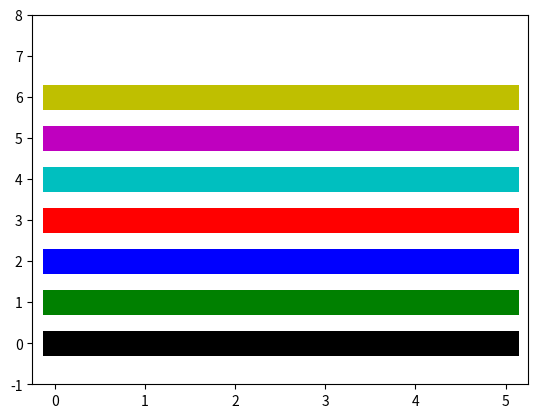

Write the Python code that produced this figure.
import numpy as np
from matplotlib import pyplot as plt

plt.rcParams["pdf.fonttype"] = 42

colors = np.array(["k", "g", "b", "r", "c", "m", "y", "w"])
x = np.linspace(0, 5, 1000)
y = np.ones(1000)

for i in range(len(colors)):
    plt.plot(x, i*y, colors[i], linewidth=18)

plt.ylim([-1, 8])
plt.savefig(
    "colors.pdf",
    format="pdf",
    metadata={"CreationDate": None, "ModDate": None},
)
plt.close()
